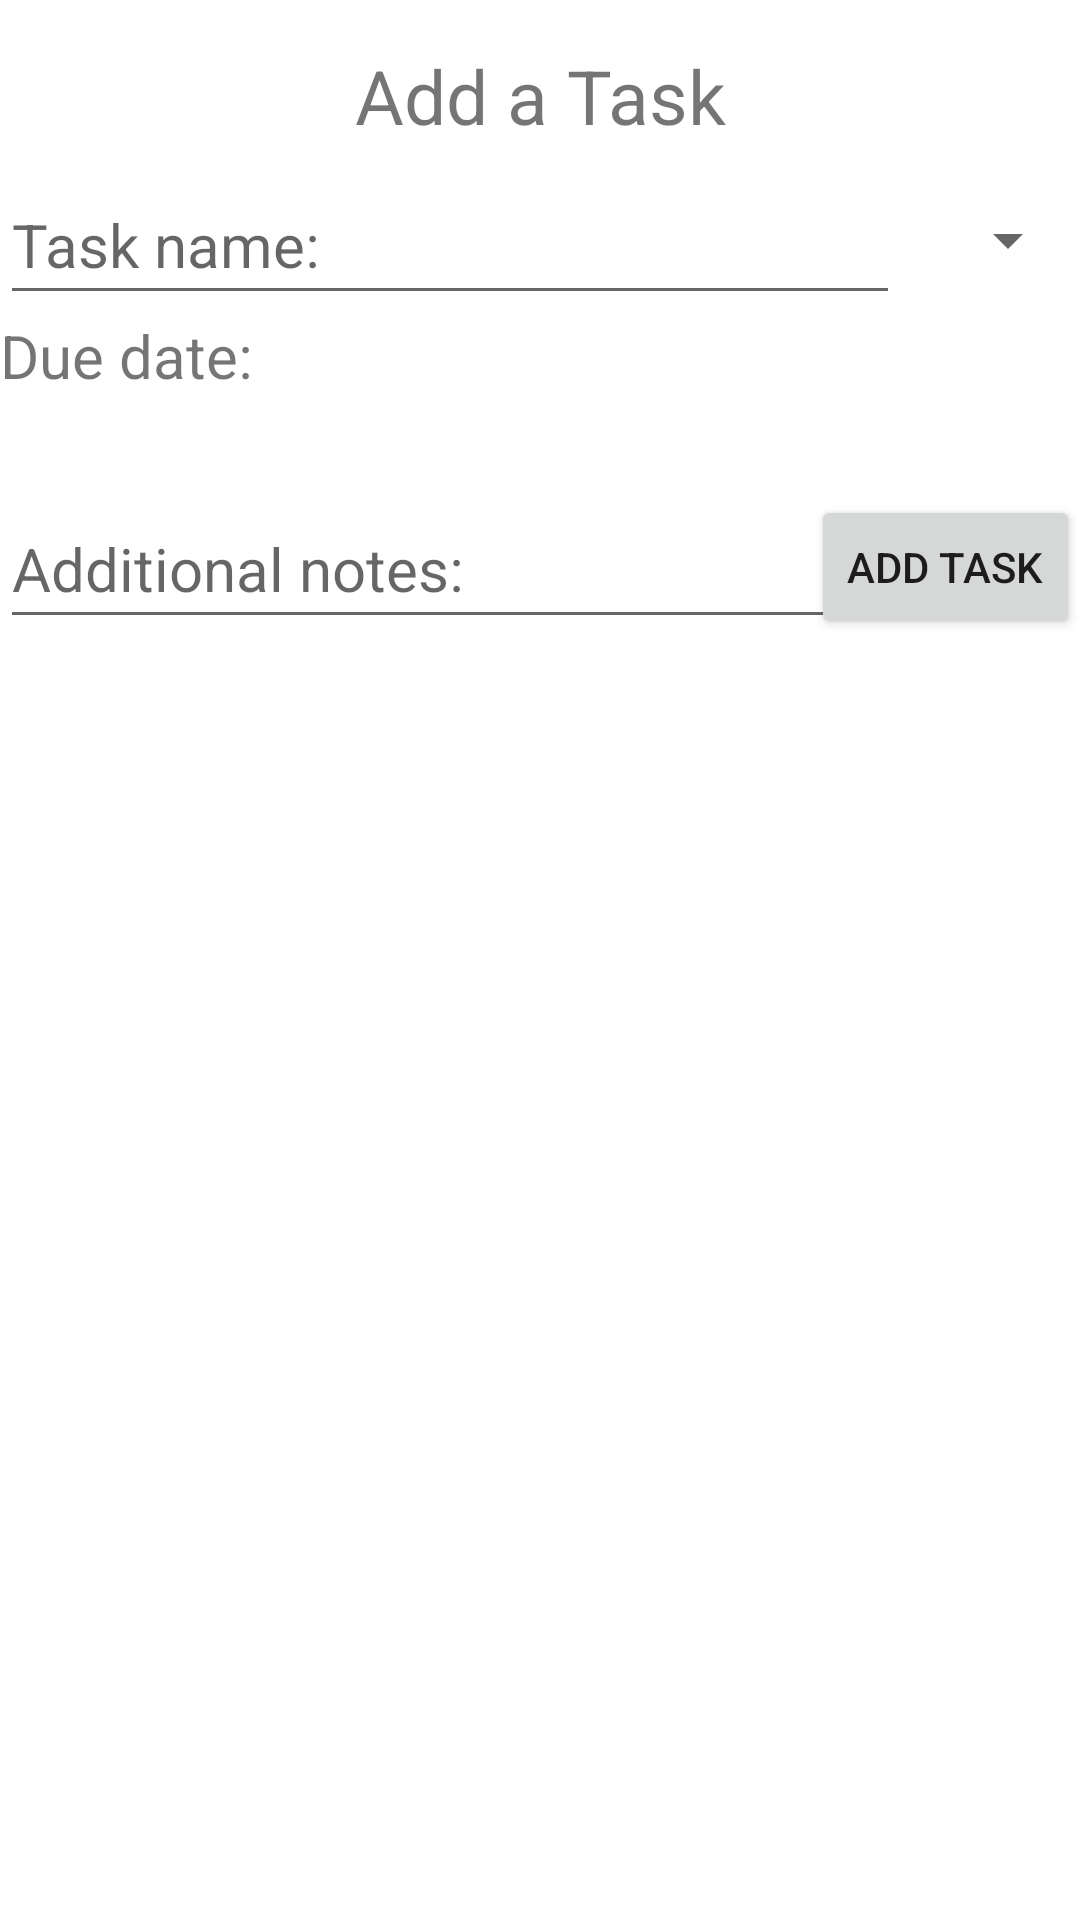

This screen was rendered from an Android layout file. Write that file and the resources it references.
<!-- AndroidManifest.xml: application theme Theme.Parking -->
<!-- res/layout/fragment_tasks.xml -->
<?xml version="1.0" encoding="utf-8"?>
<androidx.constraintlayout.widget.ConstraintLayout xmlns:android="http://schemas.android.com/apk/res/android"
    xmlns:app="http://schemas.android.com/apk/res-auto"
    android:layout_width="match_parent"
    android:layout_height="match_parent"
    xmlns:tools="http://schemas.android.com/tools"
    tools:context="com.app.parking.ClassesFragment">

    <androidx.constraintlayout.widget.ConstraintLayout
        android:id="@+id/add_task_constraint"
        android:layout_width="match_parent"
        android:layout_height="@dimen/task_constraint_layout_height"
        app:layout_constraintLeft_toLeftOf="parent"
        app:layout_constraintRight_toRightOf="parent"
        android:layout_marginTop="@dimen/task_constraint_layout_margin"
        app:layout_constraintTop_toTopOf="parent">

        <TextView
            android:id="@+id/title"
            android:layout_width="match_parent"
            android:layout_height="@dimen/task_title_height"
            android:text="@string/add_task_text"
            android:textAlignment="center"
            android:textSize="@dimen/task_title_text_size"
            app:layout_constraintLeft_toLeftOf="parent"
            app:layout_constraintRight_toRightOf="parent"
            app:layout_constraintTop_toTopOf="parent" />

        <EditText
            android:id="@+id/new_task_name"
            android:layout_width="@dimen/enter_task_width"
            android:layout_height="@dimen/enter_task_height"
            android:hint="@string/add_task_hint"
            android:textSize="@dimen/enter_task_text_size"
            app:layout_constraintLeft_toLeftOf="parent"
            app:layout_constraintTop_toBottomOf="@id/title" />


        <TextView
            android:id="@+id/new_task_due"
            android:layout_width="@dimen/due_date_width"
            android:layout_height="@dimen/due_date_height"
            android:text="@string/due_date_text"
            android:textSize="@dimen/due_date_text_size"
            app:layout_constraintLeft_toLeftOf="parent"
            app:layout_constraintTop_toBottomOf="@id/new_task_name" />

        <Button
            android:id="@+id/calendar_button"
            android:layout_width="@dimen/cal_btn_width"
            android:layout_height="@dimen/cal_btn_height"
            android:background="@drawable/calendar"
            app:layout_constraintLeft_toRightOf="@id/new_task_due"
            app:layout_constraintTop_toBottomOf="@id/new_task_name" />

        <Button
            android:id="@+id/add_new_task"
            android:layout_width="wrap_content"
            android:layout_height="wrap_content"
            android:text="@string/add_task_btn"
            app:layout_constraintBottom_toBottomOf="parent"
            app:layout_constraintRight_toRightOf="parent" />

        <EditText
            android:id="@+id/new_task_notes"
            android:layout_width="@dimen/notes_width"
            android:layout_height="@dimen/notes_height"
            android:hint="@string/additional_notes_hint"
            android:textSize="@dimen/notes_text_size"
            app:layout_constraintBottom_toBottomOf="parent"
            app:layout_constraintLeft_toLeftOf="parent" />

        <Spinner
            android:id="@+id/task_spinner"
            android:layout_width="@dimen/task_type_width"
            android:layout_height="@dimen/task_type_height"
            android:dropDownWidth="wrap_content"
            android:entries="@array/task_types"
            android:visibility="visible"
            app:layout_constraintRight_toRightOf="parent"
            app:layout_constraintTop_toBottomOf="@id/title"
            tools:layout_editor_absoluteX="311dp"
            tools:layout_editor_absoluteY="40dp" />

    </androidx.constraintlayout.widget.ConstraintLayout>

    <androidx.recyclerview.widget.RecyclerView
        android:id="@+id/tasks_recycler"
        android:layout_width="match_parent"
        android:layout_height="@dimen/tasks_list_height"
        android:layout_marginTop="@dimen/tasks_list_margin"
        app:layout_constraintTop_toBottomOf="@id/add_task_constraint"
        app:layout_constraintLeft_toLeftOf="parent"
        app:layout_constraintRight_toRightOf="parent"
        app:layoutManager="LinearLayoutManager"
        tools:context="com.app.parking.ClassFragment"
        tools:listitem="@layout/task_item"/>

</androidx.constraintlayout.widget.ConstraintLayout>
<!-- res/layout/task_item.xml (included above) -->
<?xml version="1.0" encoding="utf-8"?>
<androidx.constraintlayout.widget.ConstraintLayout xmlns:android="http://schemas.android.com/apk/res/android"
    xmlns:tools="http://schemas.android.com/tools"
    android:layout_width="match_parent"
    android:layout_height="100dp"
    xmlns:app="http://schemas.android.com/apk/res-auto">


        <TextView
            android:id="@+id/task_title"
            android:layout_width="match_parent"
            android:layout_height="35dp"
            android:text="TextView"
            android:textSize="25sp"
            android:textAlignment="center"
            app:layout_constraintTop_toTopOf="parent"
            />

        <TextView
            android:id="@+id/due_date"
            android:layout_width="200dp"
            android:layout_height="30dp"
            app:layout_constraintTop_toBottomOf="@id/task_title"
            app:layout_constraintLeft_toLeftOf="parent"
            />

        <Button
            android:id="@+id/delete_item"
            android:layout_width="30dp"
            android:layout_height="30dp"
            app:layout_constraintTop_toBottomOf="@id/task_title"
            app:layout_constraintRight_toRightOf="parent"
            android:background="@drawable/ic_baseline_check_circle_24"/>

        <TextView
            android:id="@+id/notes"
            android:layout_width="match_parent"
            android:layout_height="30dp"
            app:layout_constraintTop_toBottomOf="@id/due_date"
            app:layout_constraintLeft_toLeftOf="parent"/>

</androidx.constraintlayout.widget.ConstraintLayout>
<!-- resources referenced by this layout -->
<resources>
  <dimen name="cal_btn_height">50dp</dimen>
  <dimen name="cal_btn_width">50dp</dimen>
  <dimen name="due_date_height">40dp</dimen>
  <dimen name="due_date_text_size">20sp</dimen>
  <dimen name="due_date_width">250dp</dimen>
  <dimen name="enter_task_height">50dp</dimen>
  <dimen name="enter_task_text_size">20sp</dimen>
  <dimen name="enter_task_width">300dp</dimen>
  <dimen name="notes_height">50dp</dimen>
  <dimen name="notes_text_size">20sp</dimen>
  <dimen name="notes_width">300dp</dimen>
  <dimen name="task_constraint_layout_height">198dp</dimen>
  <dimen name="task_constraint_layout_margin">15dp</dimen>
  <dimen name="task_title_height">40dp</dimen>
  <dimen name="task_title_text_size">25sp</dimen>
  <dimen name="task_type_height">50dp</dimen>
  <dimen name="task_type_width">100dp</dimen>
  <dimen name="tasks_list_height">300dp</dimen>
  <dimen name="tasks_list_margin">40dp</dimen>
  <string name="add_task_btn">Add task</string>
  <string name="add_task_hint">Task name:</string>
  <string name="add_task_text">Add a Task</string>
  <string name="additional_notes_hint">Additional notes:</string>
  <string name="due_date_text">Due date:</string>
  <style name="Theme.Parking" parent="Theme.MaterialComponents.DayNight.DarkActionBar">
          
          <item name="colorPrimary">@color/purple_500</item>
          <item name="colorPrimaryVariant">@color/purple_700</item>
          <item name="colorOnPrimary">@color/white</item>
          
          <item name="colorSecondary">@color/teal_200</item>
          <item name="colorSecondaryVariant">@color/teal_700</item>
          <item name="colorOnSecondary">@color/black</item>
          
          <item name="android:statusBarColor">?attr/colorPrimaryVariant</item>
          
      </style>
  <color name="purple_500">#FF6200EE</color>
  <color name="purple_700">#FF3700B3</color>
  <color name="white">#FFFFFFFF</color>
  <color name="teal_200">#FF03DAC5</color>
  <color name="teal_700">#FF018786</color>
  <color name="black">#FF000000</color>
</resources>
